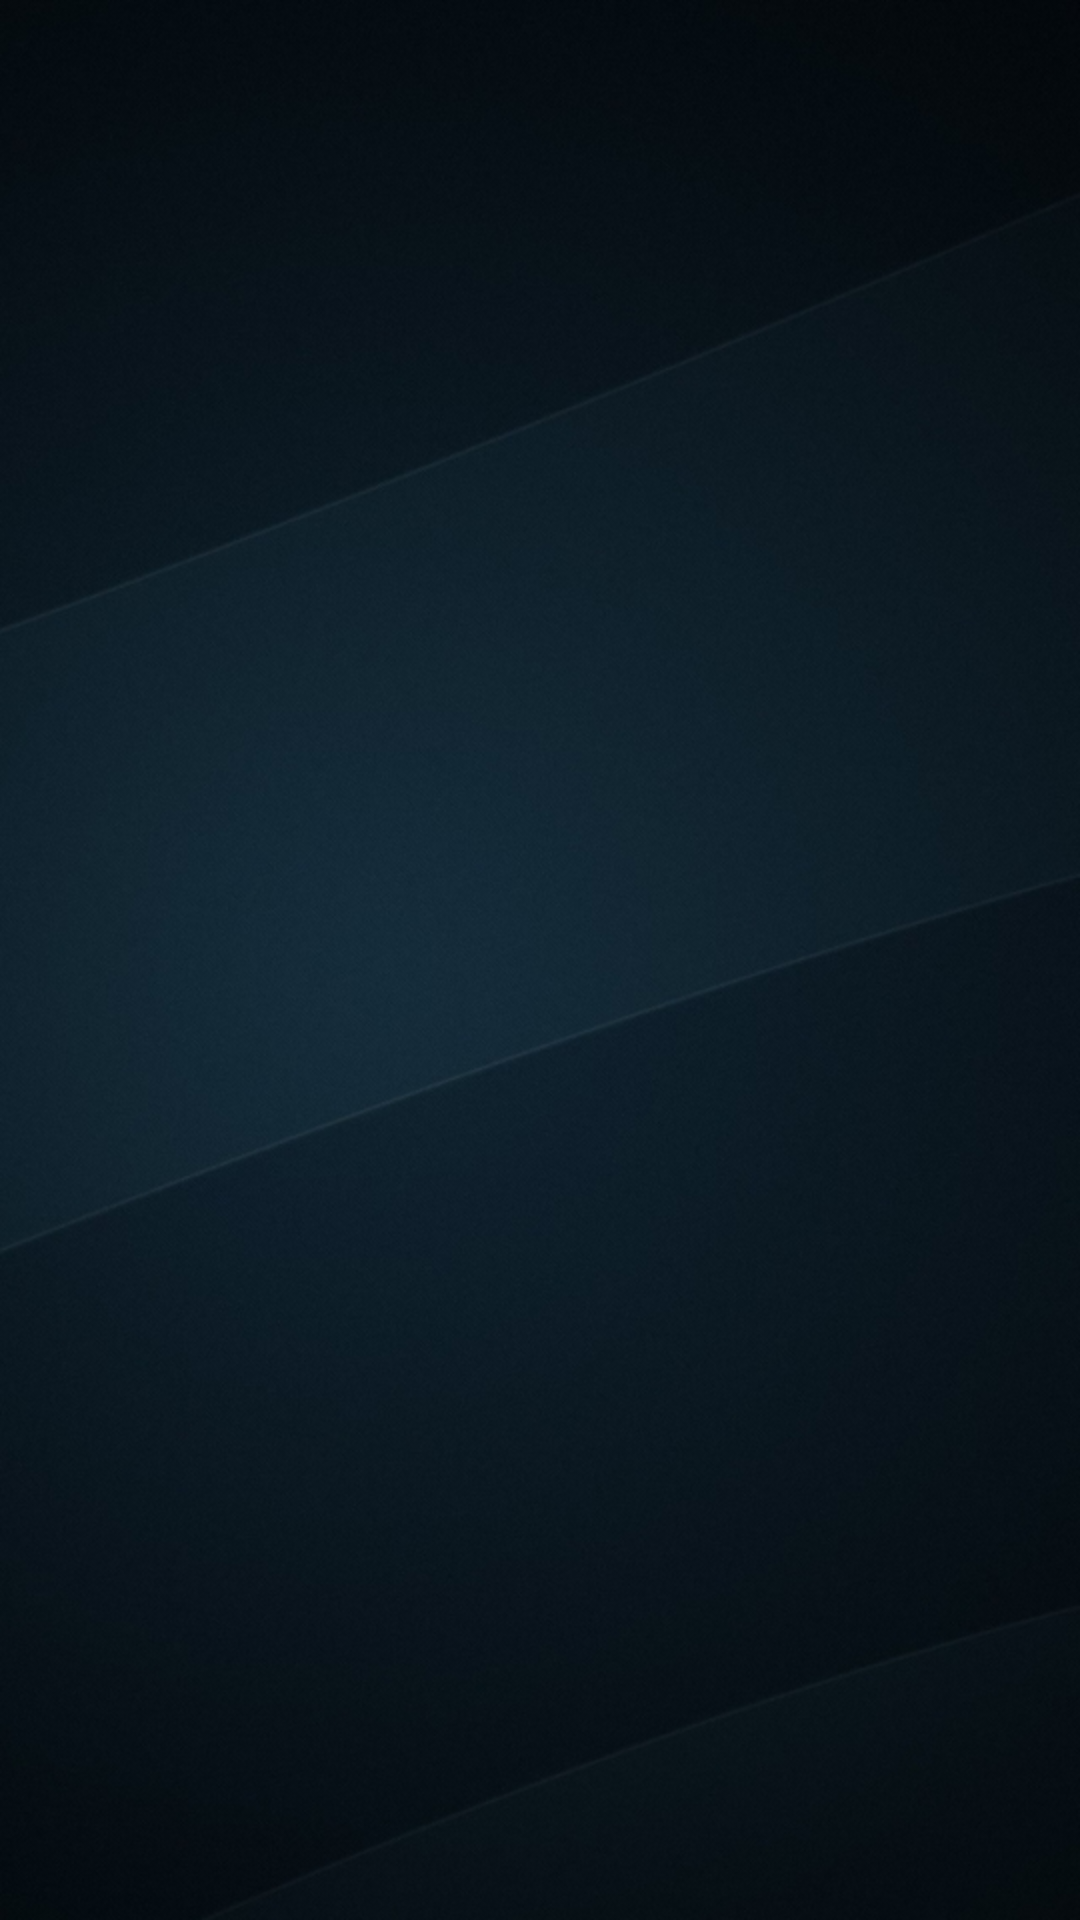

Produce the Android XML layout that renders to this screen, including the resource entries it uses.
<!-- AndroidManifest.xml: application theme AppTheme -->
<!-- res/layout/activity_active_controls.xml -->
<?xml version="1.0" encoding="utf-8"?>
<LinearLayout xmlns:android="http://schemas.android.com/apk/res/android"
              android:orientation="vertical"
              android:layout_width="match_parent"
              android:layout_height="match_parent"
    style="@style/Activities">


    <ListView
        android:id="@+id/active_controls_list"
        android:layout_width="match_parent"
        android:layout_height="match_parent"></ListView>

</LinearLayout>
<!-- resources referenced by this layout -->
<resources>
  <style name="Activities" parent="AppTheme">
          <item name="android:background">@drawable/startbackground</item>
      </style>
  <style name="AppTheme" parent="Theme.AppCompat.Light.DarkActionBar">
          
  
      </style>
  <!-- drawable startbackground: png bitmap (drawable, 392996 bytes) -->
</resources>
